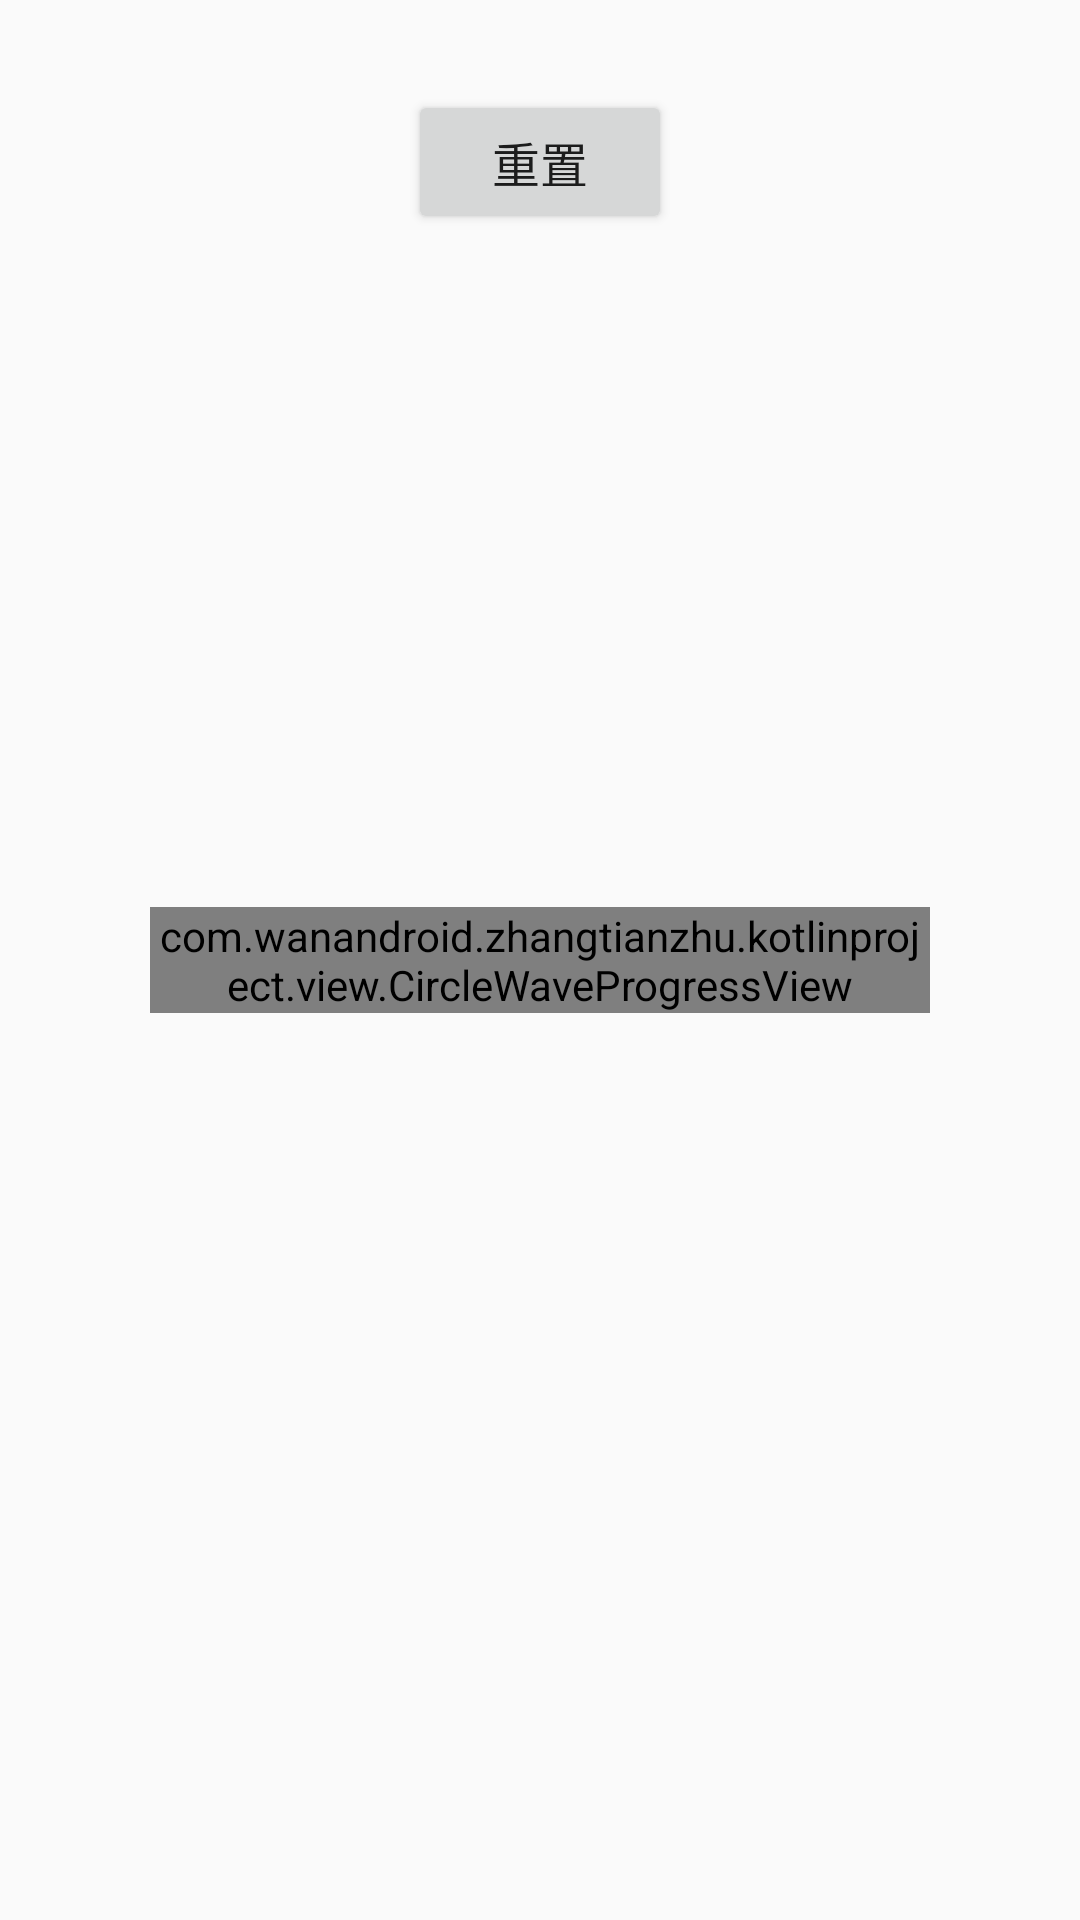

Produce the Android XML layout that renders to this screen, including the resource entries it uses.
<!-- AndroidManifest.xml: application theme AppTheme -->
<!-- res/layout/activity_circle_wave_progress.xml -->
<?xml version="1.0" encoding="utf-8"?>
<androidx.constraintlayout.widget.ConstraintLayout
        xmlns:android="http://schemas.android.com/apk/res/android"
        xmlns:tools="http://schemas.android.com/tools"
        xmlns:app="http://schemas.android.com/apk/res-auto"
        android:layout_width="match_parent"
        android:layout_height="match_parent"
        tools:context=".activity.CircleWaveProgressActivity">

    <Button android:layout_width="wrap_content" android:layout_height="wrap_content"
            app:layout_constraintLeft_toLeftOf="parent"
            app:layout_constraintRight_toRightOf="parent"
            android:layout_marginTop="30dp"
            app:layout_constraintTop_toTopOf="parent"
            android:textSize="16sp"
            android:text="重置"
            android:id="@+id/btn_reset_circle"/>

    <com.wanandroid.zhangtianzhu.kotlinproject.view.CircleWaveProgressView android:layout_width="match_parent"
                                                                           android:layout_height="wrap_content"
                                                                           app:layout_constraintBottom_toBottomOf="parent"
                                                                           app:layout_constraintTop_toTopOf="parent"
                                                                           app:layout_constraintLeft_toLeftOf="parent"
                                                                           app:layout_constraintRight_toRightOf="parent"
                                                                           android:layout_marginLeft="50dp"
                                                                           android:layout_marginRight="50dp"
                                                                           android:id="@+id/waveProgress"/>

    <TextView android:layout_width="wrap_content" android:layout_height="wrap_content"
              app:layout_constraintBottom_toBottomOf="parent"
              app:layout_constraintTop_toTopOf="parent"
              app:layout_constraintLeft_toLeftOf="parent"
              app:layout_constraintRight_toRightOf="parent"
              android:textStyle="bold"
              android:textSize="16sp"
              android:textColor="#ffffff"
              android:id="@+id/tv_circle"/>

</androidx.constraintlayout.widget.ConstraintLayout>
<!-- resources referenced by this layout -->
<resources>
  <style name="AppTheme" parent="Theme.AppCompat.Light.DarkActionBar">
          
          <item name="colorPrimary">@color/colorPrimary</item>
          <item name="colorPrimaryDark">@color/colorPrimaryDark</item>
          <item name="colorAccent">@color/colorAccent</item>
      </style>
  <color name="colorPrimary">#008577</color>
  <color name="colorPrimaryDark">#00574B</color>
  <color name="colorAccent">#D81B60</color>
</resources>
